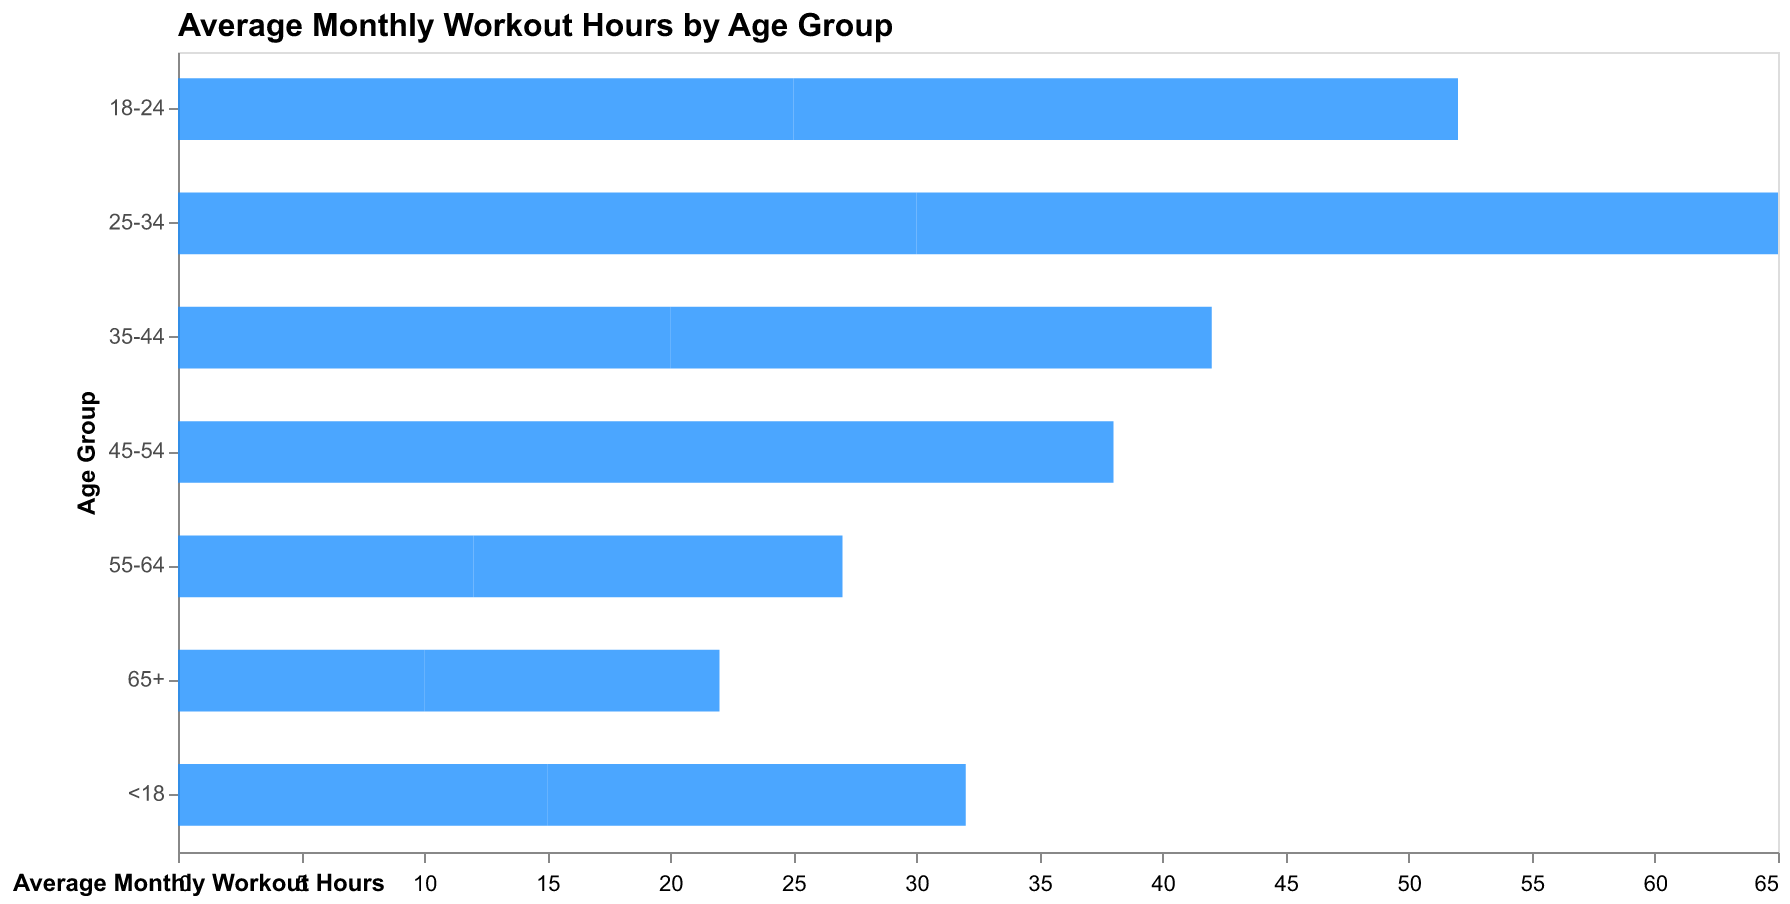

Values plotted in this chart, from the file beside it:
Age Group, Average Monthly Workout Hours
<18, 15
18-24, 25
25-34, 30
35-44, 20
45-54, 18
55-64, 12
65+, 10
<18, 17
18-24, 27
25-34, 35
35-44, 22
45-54, 20
55-64, 15
65+, 12
